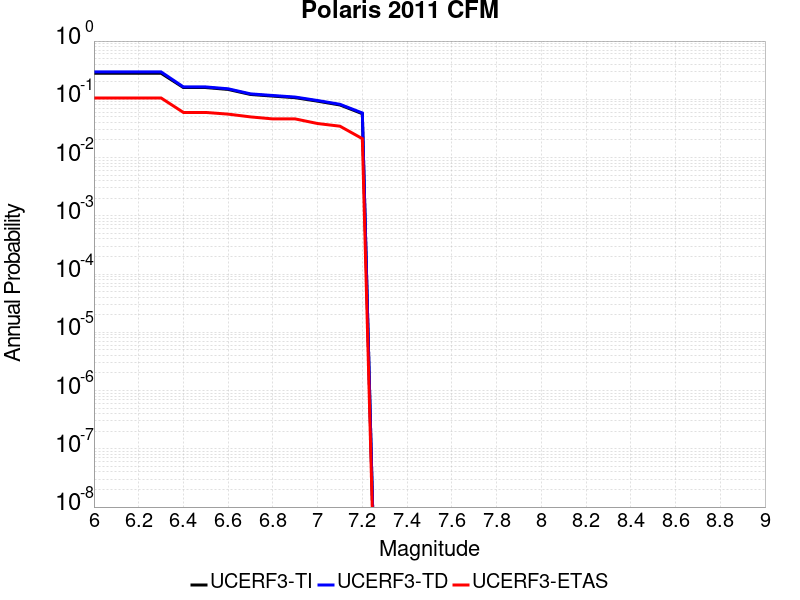

The table this chart was drawn from, first rows:
Magnitude, UCERF3-TI Prob, UCERF3-TD Prob, UCERF3-ETAS Prob
6.0, 0.2807, 0.2957, 0.1056
6.1, 0.2807, 0.2957, 0.1056
6.2, 0.2807, 0.2957, 0.1056
6.3, 0.2807, 0.2957, 0.1056
6.4, 0.1591, 0.1632, 0.0595
6.5, 0.1591, 0.1632, 0.0595
6.6, 0.1478, 0.1515, 0.05566
6.7, 0.1211, 0.124, 0.0499
6.8, 0.1135, 0.1163, 0.04607
6.9, 0.1066, 0.1093, 0.04607
7.0, 0.09292, 0.09532, 0.03839
7.1, 0.07994, 0.08208, 0.03455
7.2, 0.05666, 0.05829, 0.02111
